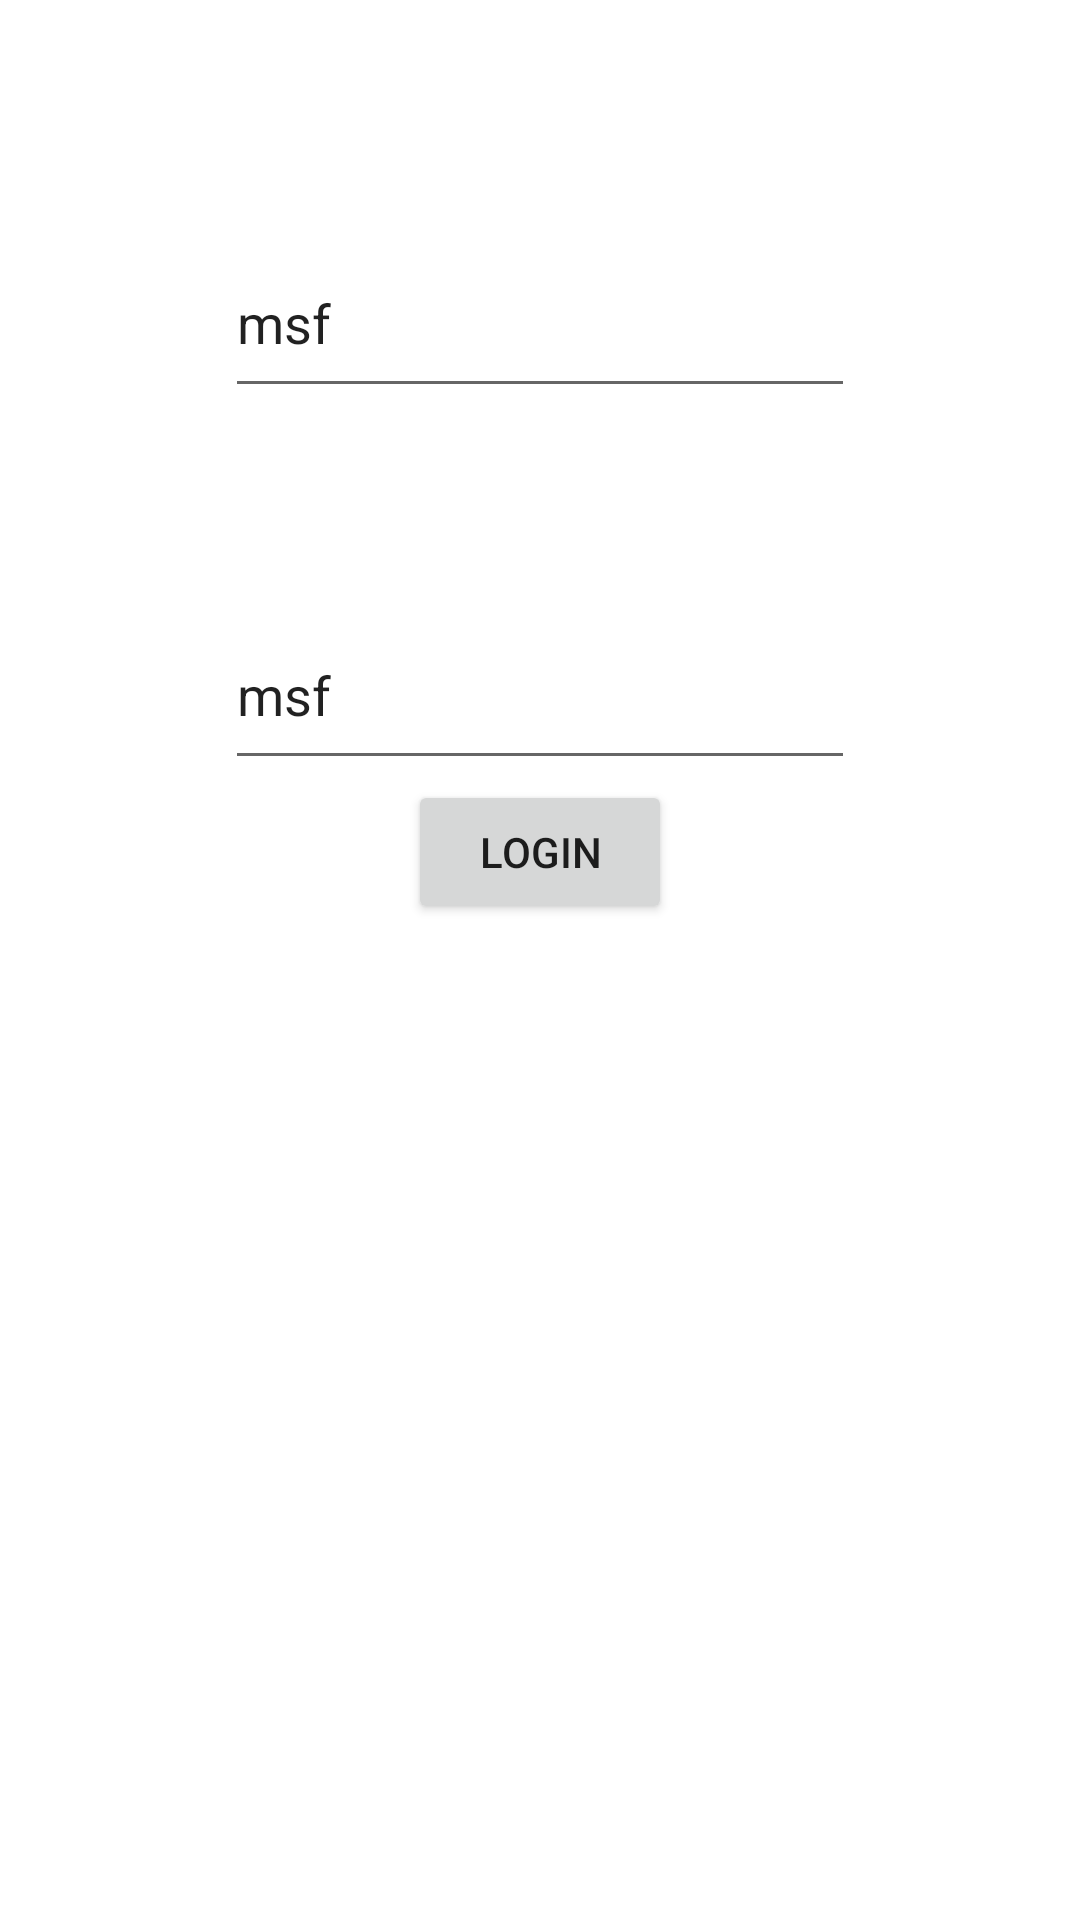

The Android layout XML behind this screen, and the referenced resources:
<!-- AndroidManifest.xml: application theme Theme.Tp1Repaso -->
<!-- res/layout/activity_main.xml -->
<?xml version="1.0" encoding="utf-8"?>
<androidx.constraintlayout.widget.ConstraintLayout xmlns:android="http://schemas.android.com/apk/res/android"
    xmlns:app="http://schemas.android.com/apk/res-auto"
    xmlns:tools="http://schemas.android.com/tools"
    android:layout_width="match_parent"
    android:layout_height="match_parent"
    tools:context=".MainActivity">

    <TextView
        android:id="@+id/tvREsp"
        android:layout_width="wrap_content"
        android:layout_height="60dp"
        app:layout_constraintBottom_toBottomOf="parent"
        app:layout_constraintEnd_toEndOf="parent"
        app:layout_constraintHorizontal_bias="0.485"
        app:layout_constraintStart_toStartOf="parent"
        app:layout_constraintTop_toBottomOf="@+id/btLogin"
        app:layout_constraintVertical_bias="0.245" />

    <EditText
        android:id="@+id/ptUserName"
        android:layout_width="wrap_content"
        android:layout_height="60dp"
        android:layout_marginTop="76dp"
        android:ems="10"
        android:inputType="textPersonName"
        android:text="msf"
        app:layout_constraintEnd_toEndOf="parent"
        app:layout_constraintStart_toStartOf="parent"
        app:layout_constraintTop_toTopOf="parent" />

    <EditText
        android:id="@+id/ptPassword"
        android:layout_width="wrap_content"
        android:layout_height="60dp"
        android:layout_marginTop="64dp"
        android:ems="10"
        android:inputType="textPersonName"
        android:text="msf"
        app:layout_constraintEnd_toEndOf="parent"
        app:layout_constraintStart_toStartOf="parent"
        app:layout_constraintTop_toBottomOf="@+id/ptUserName" />

    <Button
        android:id="@+id/btLogin"
        android:layout_width="wrap_content"
        android:layout_height="wrap_content"
        android:text="Login"
        app:layout_constraintEnd_toEndOf="parent"
        app:layout_constraintStart_toStartOf="parent"
        app:layout_constraintTop_toBottomOf="@+id/ptPassword" />


</androidx.constraintlayout.widget.ConstraintLayout>
<!-- resources referenced by this layout -->
<resources>
  <style name="Theme.Tp1Repaso" parent="Theme.MaterialComponents.DayNight.DarkActionBar">
          
          <item name="colorPrimary">@color/purple_500</item>
          <item name="colorPrimaryVariant">@color/purple_700</item>
          <item name="colorOnPrimary">@color/white</item>
          
          <item name="colorSecondary">@color/teal_200</item>
          <item name="colorSecondaryVariant">@color/teal_700</item>
          <item name="colorOnSecondary">@color/black</item>
          
          <item name="android:statusBarColor">?attr/colorPrimaryVariant</item>
          
      </style>
  <!-- not gathered from this repository: default colours our renderer supplied (Android Studio template values) -->
  <color name="purple_500">#FF6200EE</color>
  <color name="purple_700">#FF3700B3</color>
  <color name="teal_200">#FF03DAC5</color>
  <color name="teal_700">#FF018786</color>
  <color name="black">#FF000000</color>
  <color name="white">#FFFFFFFF</color>
</resources>
